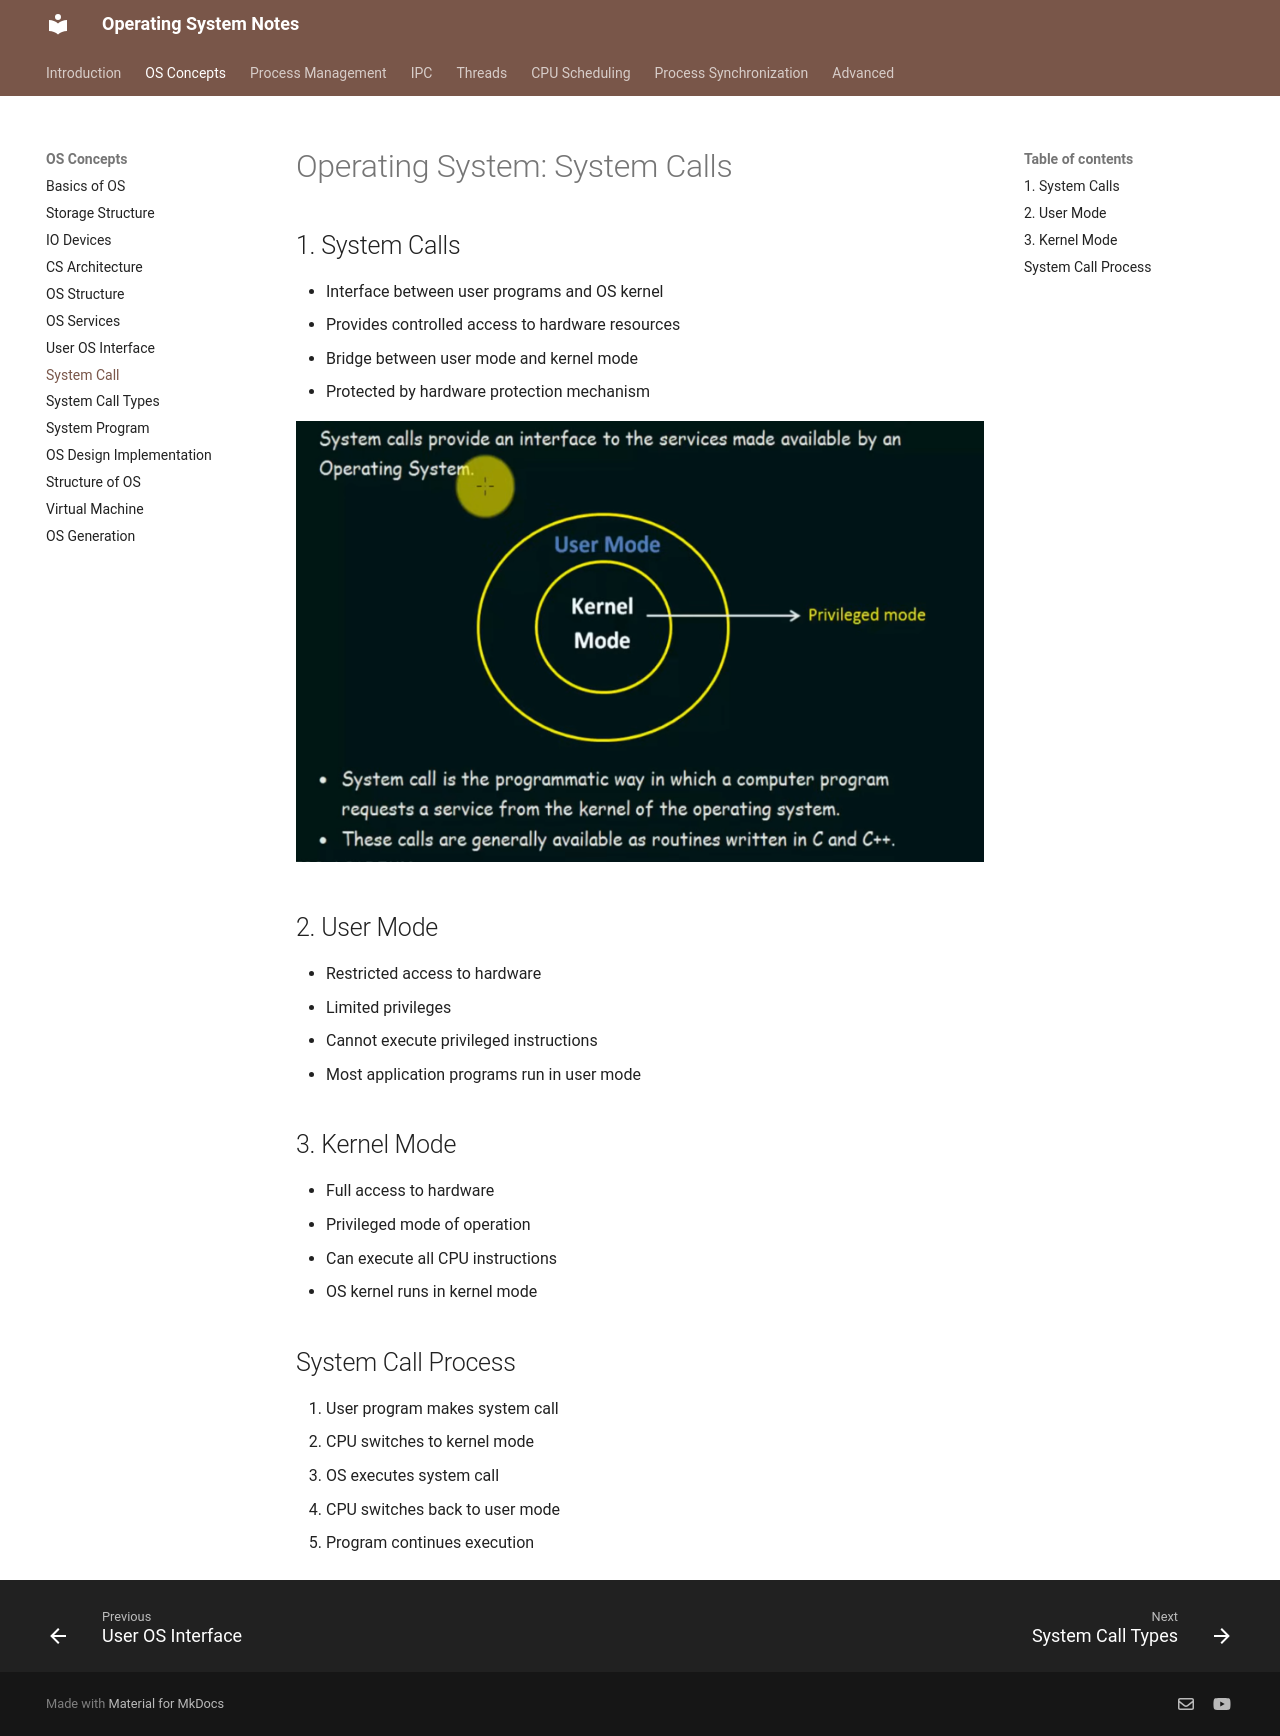

repository: VinayaSri22/Operating-System · page: v1.0.0/day9_system_call/index.html · generator: mkdocs

# Operating System: System Calls

## 1. System Calls
- Interface between user programs and OS kernel
- Provides controlled access to hardware resources
- Bridge between user mode and kernel mode
- Protected by hardware protection mechanism

![system_call.png](./Images/system_call.png)

## 2. User Mode
- Restricted access to hardware
- Limited privileges
- Cannot execute privileged instructions
- Most application programs run in user mode

## 3. Kernel Mode
- Full access to hardware
- Privileged mode of operation
- Can execute all CPU instructions
- OS kernel runs in kernel mode

## System Call Process
1. User program makes system call
2. CPU switches to kernel mode
3. OS executes system call
4. CPU switches back to user mode
5. Program continues execution
